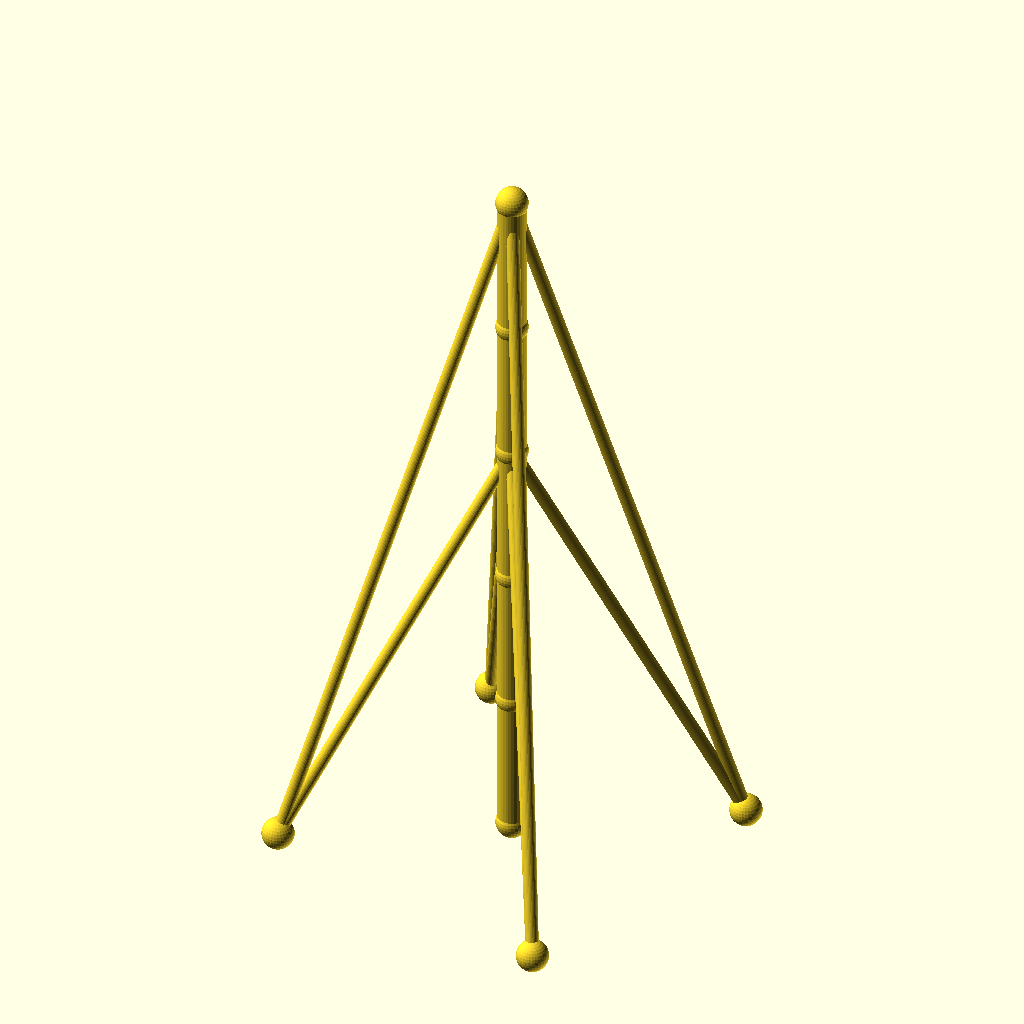
Cell 1: rendered with the file's own defaults.
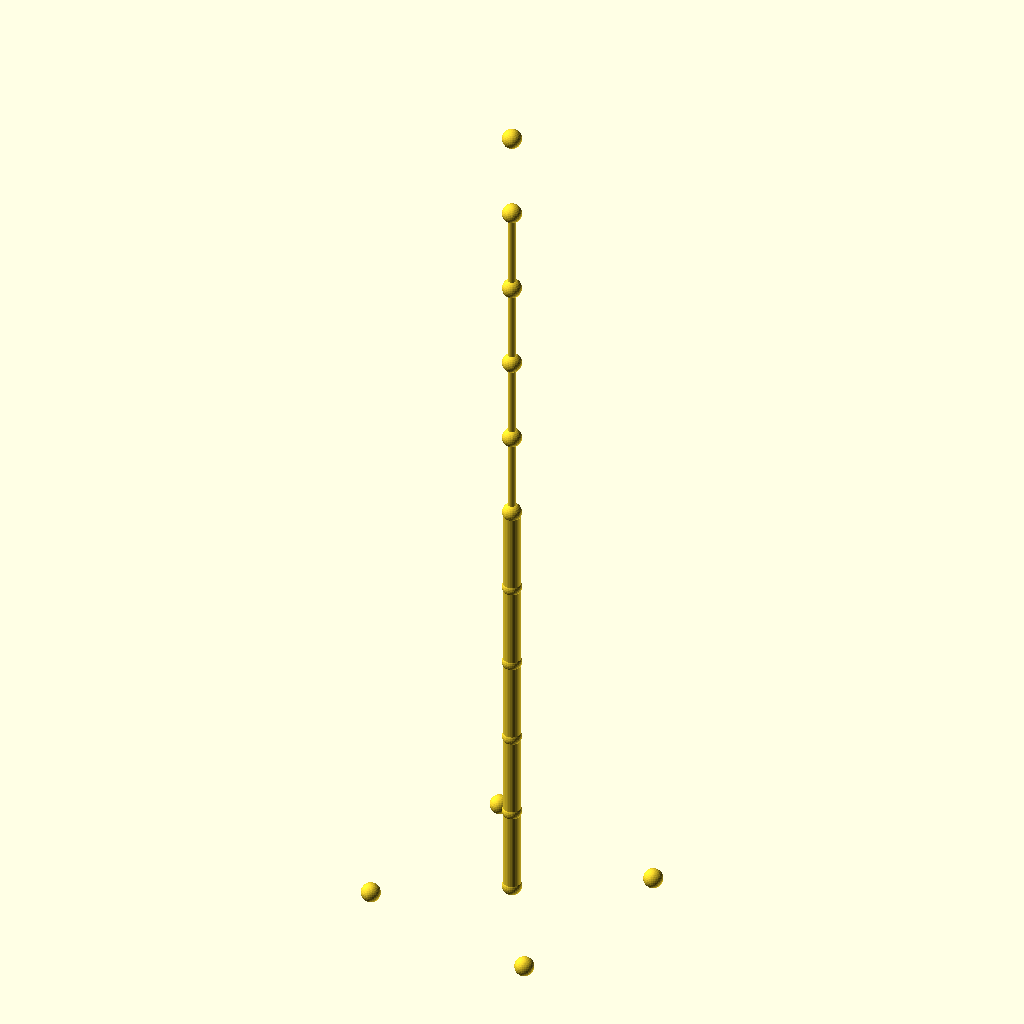
Cell 2 — sections set to 10, the other parameters unchanged.
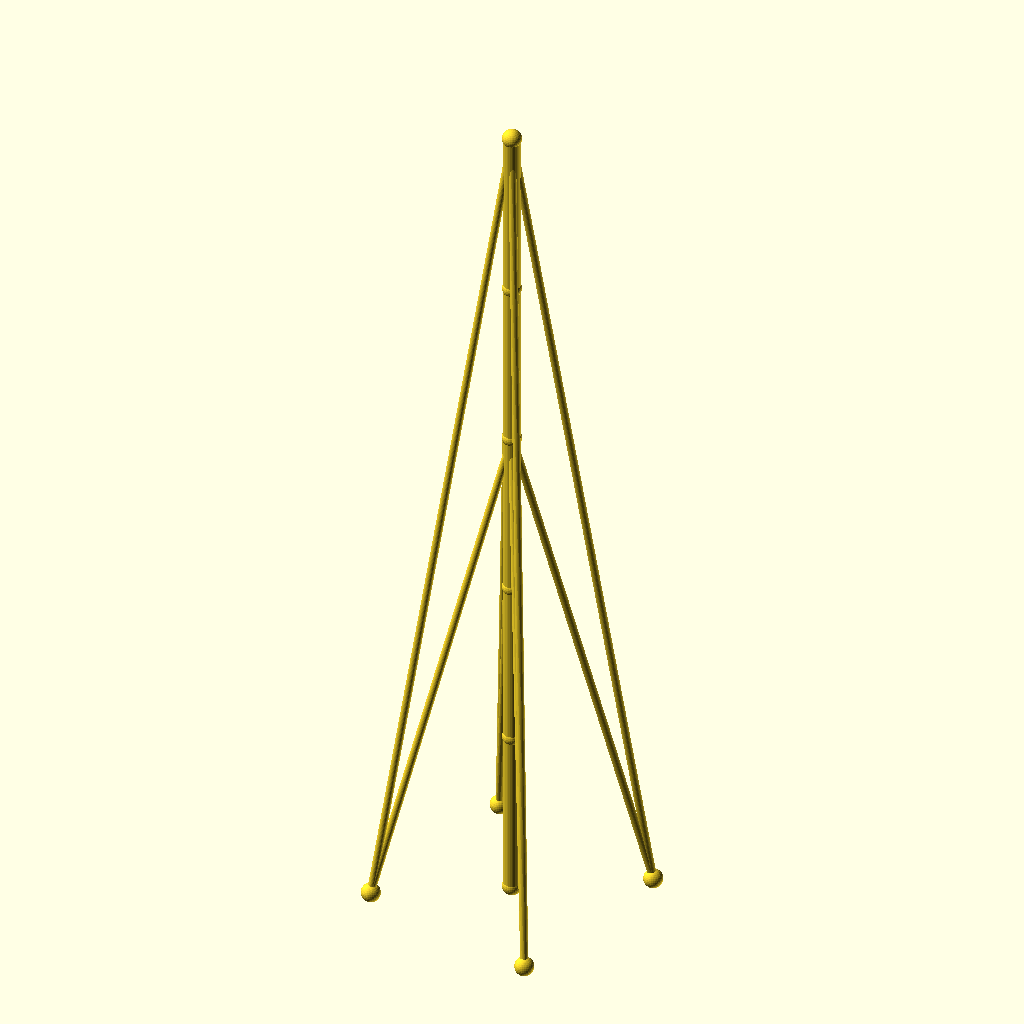
Cell 3 — seg_h set to 90, the other parameters unchanged.
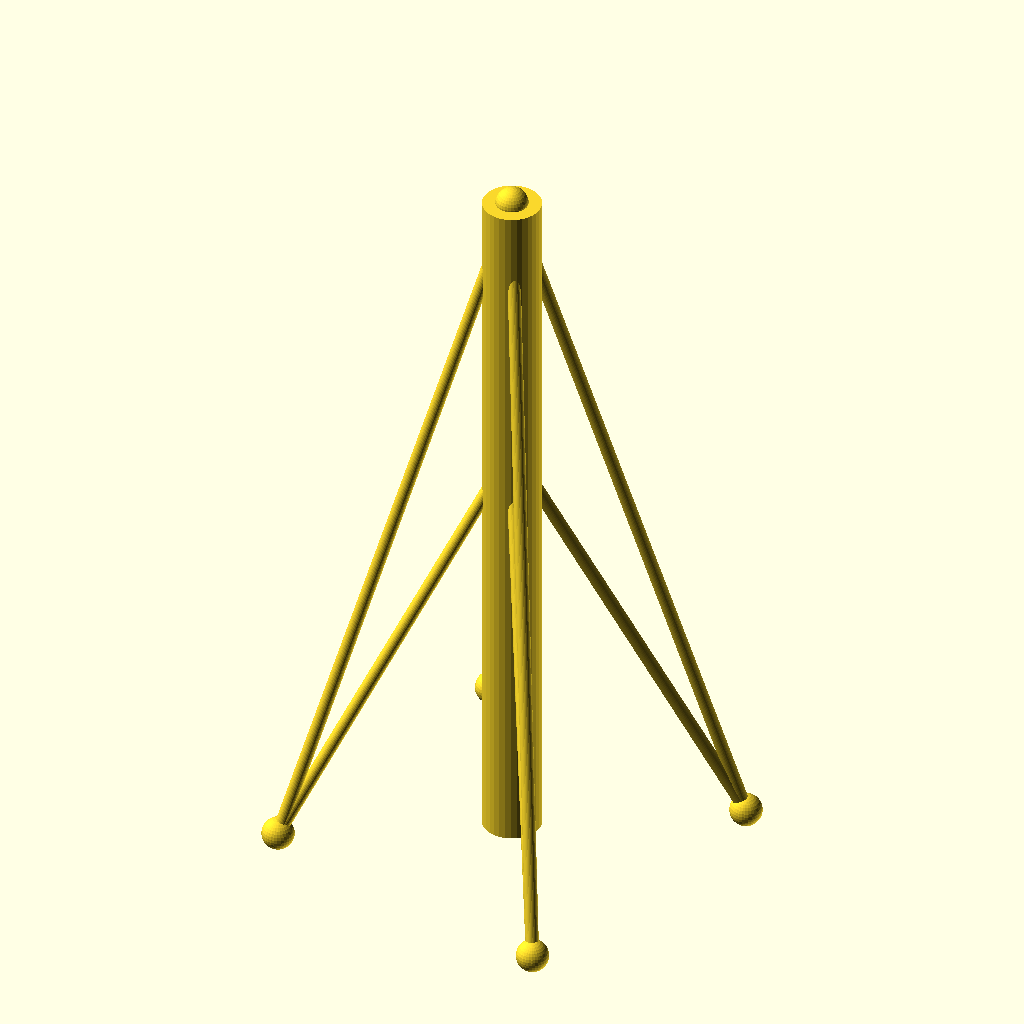
Cell 4 — mast_r set to 9, the other parameters unchanged.
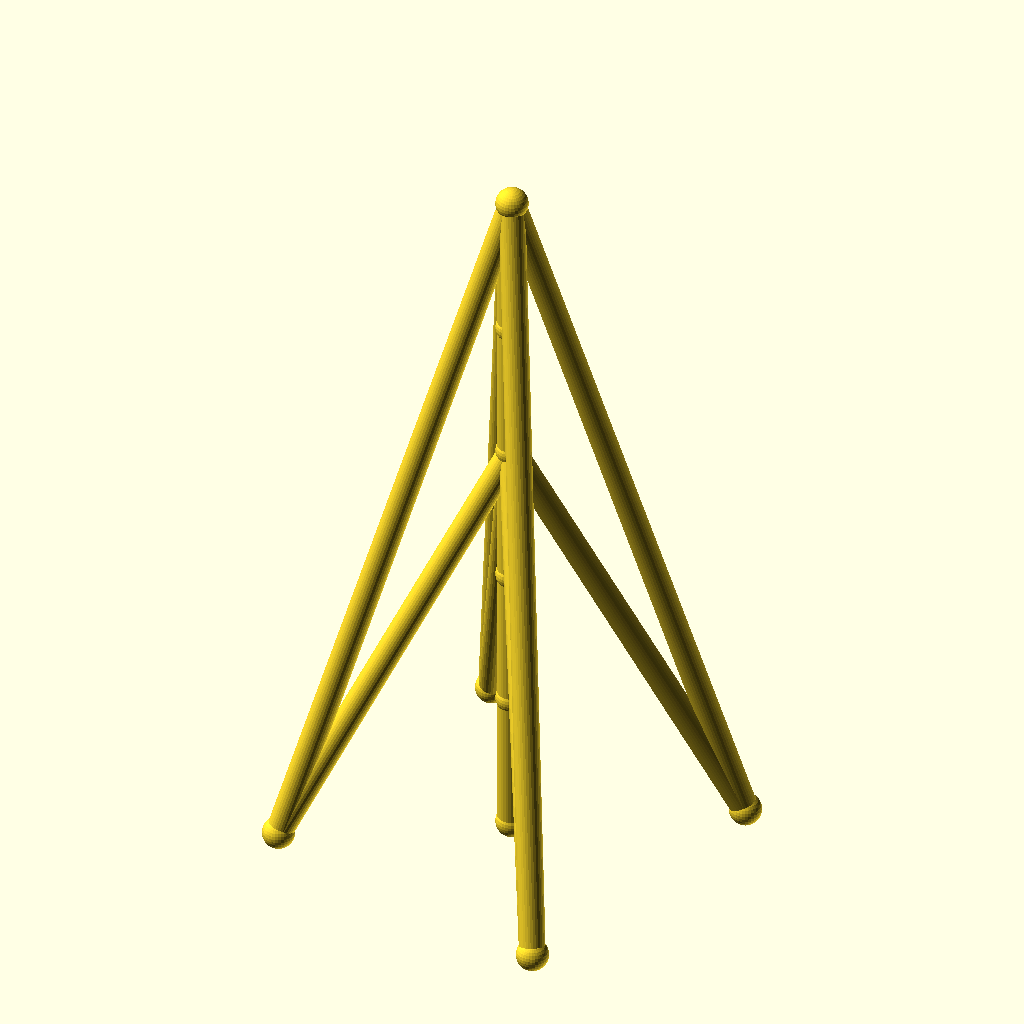
Cell 5: the same model with guy_r = 4.
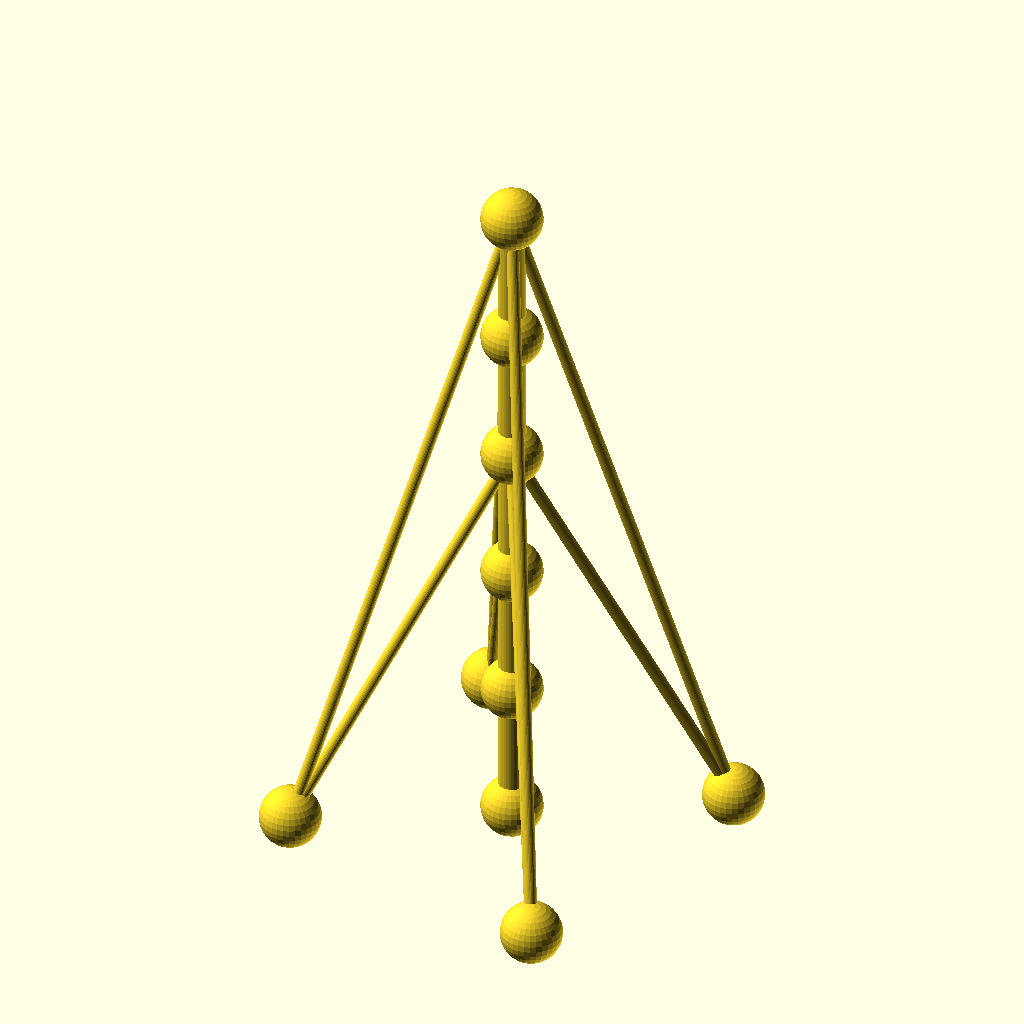
Cell 6: joint_r = 10 (everything else at default).
The same orthographic view direction (rotation 55°, 0°, 25°; colour scheme Cornfield) for every cell, with the view re-fitted per cell, so scale and position can differ between cells.
OpenSCAD source file optional_data/data/wire2/guymasts/scene_0012.scad:
$fn = 32;

// ----------------------------------------------------------------------
// Guyed mast: 5 sections of 45 mm, 4 anchors on R70
// ----------------------------------------------------------------------

// --- parameters (mm) ---
sections = 5;             // number of mast sections
seg_h = 45;               // section height
mast_r = 4.5;             // mast member radius
guy_r = 2;                // guy wire radius
joint_r = 5;              // joint ball radius
anchors_n = 4;            // number of ground anchors
anchor_r = 70;            // anchor ring radius
anchor_step = 90;         // angle between anchors, degrees
anchor_a0 = 30;           // angle of the first anchor, degrees
tiers = 2;                // number of guy tiers
guy_h_5 = 225;            // guy tier height (section 5)
guy_h_3 = 135;            // guy tier height (section 3)

bbox_x = anchor_r * (cos(anchor_a0 + 0 * anchor_step) - cos(anchor_a0 + 2 * anchor_step)) + 2 * joint_r;  // overall X, joints included
bbox_y = anchor_r * (sin(anchor_a0 + 1 * anchor_step) - sin(anchor_a0 + 3 * anchor_step)) + 2 * joint_r;  // overall Y, joints included
bbox_z = sections * seg_h + 2 * joint_r;  // overall Z, joints included
mast_d = 2 * mast_r;  // mast trunk diameter
guy_d = 2 * guy_r;  // guy wire diameter
joint_d = 2 * joint_r;  // joint ball diameter
nodes = concat([for (i = [0 : sections]) [0, 0, i * seg_h]], [for (k = [0 : anchors_n - 1]) [anchor_r * cos(anchor_a0 + k * anchor_step), anchor_r * sin(anchor_a0 + k * anchor_step), 0]]);

module member(a, b, r) {
  /* round stock from joint a to joint b, ends buried in the joint balls */
  d = b - a;
  length = norm(d);
  translate(a) rotate([0, acos(d[2] / length), atan2(d[1], d[0])])
    cylinder(h = length, r = r);
}

module joint(p, r) {
  /* ball at the joint centre, fatter than every member meeting there */
  translate(p) sphere(r = r);
}

/* members - each call is one graph edge */
member(nodes[0], nodes[1], mast_r);
member(nodes[1], nodes[2], mast_r);
member(nodes[2], nodes[3], mast_r);
member(nodes[3], nodes[4], mast_r);
member(nodes[4], nodes[5], mast_r);
member(nodes[5], nodes[6], guy_r);
member(nodes[5], nodes[7], guy_r);
member(nodes[5], nodes[8], guy_r);
member(nodes[5], nodes[9], guy_r);
member(nodes[3], nodes[6], guy_r);
member(nodes[3], nodes[7], guy_r);
member(nodes[3], nodes[8], guy_r);
member(nodes[3], nodes[9], guy_r);

/* joint balls */
for (p = nodes) joint(p, joint_r);
Customizer parameters (derived from the source; name, type, default, range or options):
sections: number, default 5
seg_h: number, default 45
mast_r: number, default 4.5
guy_r: number, default 2
joint_r: number, default 5
anchors_n: number, default 4
anchor_r: number, default 70
anchor_step: number, default 90
anchor_a0: number, default 30
tiers: number, default 2
guy_h_5: number, default 225
guy_h_3: number, default 135
